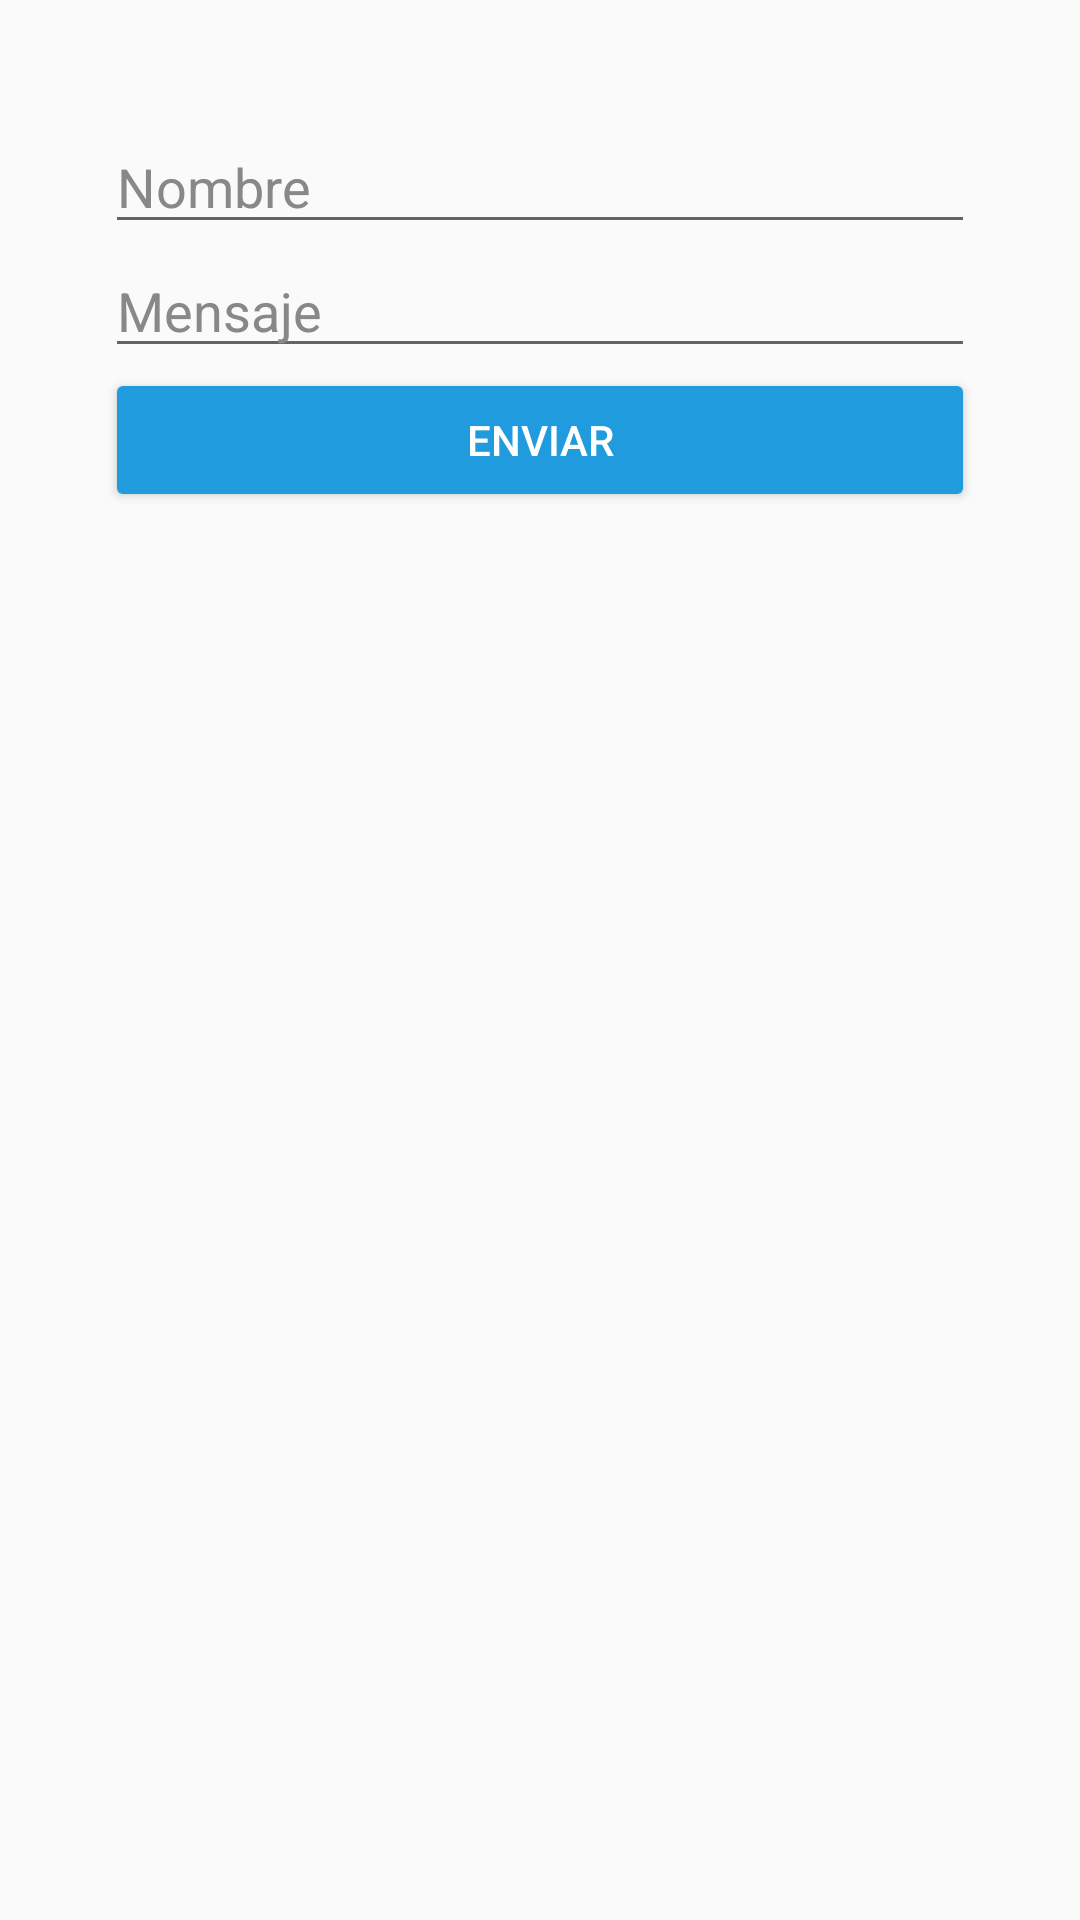

Layout XML and referenced resources for this Android screen:
<!-- AndroidManifest.xml: application theme AppTheme -->
<!-- res/layout/fragment_contact_us.xml -->
<?xml version="1.0" encoding="utf-8"?>
<LinearLayout xmlns:android="http://schemas.android.com/apk/res/android"
    android:orientation="vertical" android:layout_width="match_parent"
    android:paddingLeft="35dp"
    android:paddingRight="35dp"
    android:paddingTop="40dp"
    android:layout_height="match_parent">
    <EditText
        android:id="@+id/input_from"
        android:drawablePadding="10sp"
        android:textColorHint="#888"
        android:textColor="#fff"
        android:hint="@string/contact_us.name"
        android:maxLines="1"
        android:inputType="text"
        android:layout_width="match_parent"
        android:layout_height="wrap_content" />
    <EditText
        android:id="@+id/input_message"
        android:drawablePadding="10sp"
        android:textColorHint="#888"
        android:textColor="#fff"
        android:hint="@string/contact_us.message"
        android:layout_width="match_parent"
        android:layout_height="wrap_content" />
    <Button
        android:id="@+id/send_button"
        style="@style/Widget.AppCompat.Button.Colored"
        android:text="@string/contact_us.send"
        android:textColor="@android:color/white"
        android:layout_width="match_parent"
        android:layout_height="wrap_content" />
</LinearLayout>
<!-- resources referenced by this layout -->
<resources>
  <string name="contact_us.message">Mensaje</string>
  <string name="contact_us.name">Nombre</string>
  <string name="contact_us.send">Enviar</string>
  <style name="AppTheme" parent="Theme.AppCompat.Light.NoActionBar">
          
          <item name="colorPrimary">@color/colorPrimary</item>
          <item name="colorPrimaryDark">@color/colorPrimaryDark</item>
          <item name="colorAccent">#1f9bde</item>
      </style>
  <color name="colorPrimary">#ffc80e</color>
  <color name="colorPrimaryDark">#deba3b</color>
</resources>
